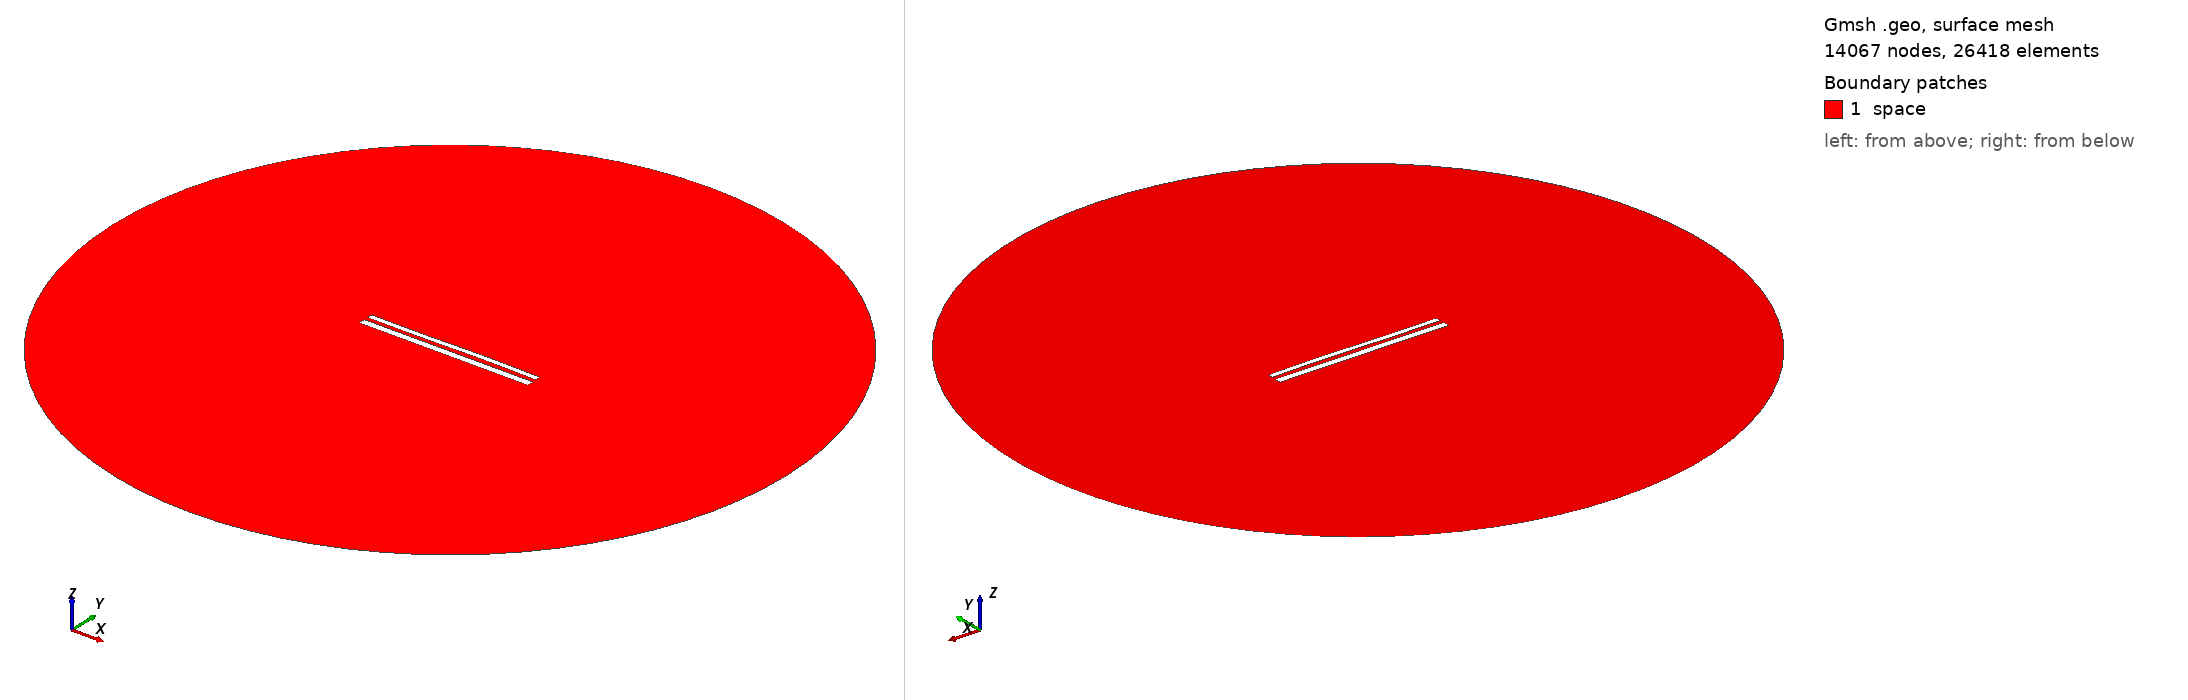

Gmsh geometry script, surface-meshed: 14067 nodes, 26418 surface elements. Boundary patches (legend numbers): 1 space. Left view from above one corner, right view from below the opposite corner. Legend entries are the model's physical surfaces. The drawing asked Gmsh for element sizes between 1% and 20% of the model's largest extent; the script's own settings can give other sizes.

=== 11828.geo (drawn) ===
//---------------------------------------
// Geometry kernel
//---------------------------------------

SetFactory("OpenCASCADE");



//---------------------------------------
// Parameters of the geometry
//---------------------------------------

// Overetch of the upper plate
overetch = 0.375;

// Distance between the plates
distance = 2.25;

// Discretization over the x axis (for the deformation)
nx = 50; 

// Length of the plate
L = 100 - overetch; 

// Number of modes
n = 4; 

// 1st mode coefficient
coeff(1) = 0.15;
beta(1) = 0.596864 * 3.1415926535 / L;

// 2nd mode coefficient
coeff(2) = 0.07499999999999998;
beta(2) = 1.49418 * 3.1415926535 / L;

// 3rd mode coefficient
coeff(3) = -0.15;
beta(3) = 2.50025 * 3.1415926535 / L;

// 4th mode coefficient
coeff(4) = 0.0;
beta(4) = 3.49999 * 3.1415926535 / L;



//---------------------------------------
// Upper plate (deformed rectangle)
//---------------------------------------

// Coordiantes of the upper plate
xmin = -50;
xmax = 50 - overetch;

// Height of the upper plate
yheight = 4 - 2 * overetch;

// Indexes of the points
UpperID[] = {};
LowerID[] = {};
LeftID[] = {};
RightID[] = {};

// Point index
p = 1;

// Horizontal edges
For i In {1:nx}
    x = xmin + (i-1)*(xmax - xmin)/(nx-1);

    y_bottom = distance / 2 + overetch;
    For j In {1:n}
        C = (Cosh(beta(j)*L) + Cos(beta(j)*L)) / (Sinh(beta(j)*L) + Sin(beta(j)*L));
        y_bottom  = y_bottom + coeff(j) * (Cosh(beta(j)*(x+50)) - Cos(beta(j)*(x+50)) - C * (Sinh(beta(j)*(x+50)) - Sin(beta(j)*(x+50))));
    EndFor

    y_top = y_bottom + yheight;

    Point(p) = {x, y_top, 0, 1.0};
    UpperID[i] = p;
    p = p + 1;

    Point(p) = {x, y_bottom, 0, 1.0};
    LowerID[i] = p;
    p = p + 1;
EndFor

// Create point lists
UpperPts[] = {}; LowerPts[] = {};
For i In {1:nx}
  UpperPts[] += {UpperID[i]};
  LowerPts[] += {LowerID[i]};
EndFor

// Build splines
Spline(1) = {UpperPts[]};
Spline(2) = {LowerPts[]};
Line(3) = {LowerPts[nx-1], UpperPts[nx-1]};
Line(4) = {LowerPts[0], UpperPts[0]};

// Build the plane surface
Curve Loop(1) = {2, 3, -1, -4};
Plane Surface(1) = {1};



//---------------------------------------
// Lower plate (rectangle)
//---------------------------------------

// Vertices
Point(1001) = {-50, -1, 0, 1.0};
Point(1002) = { 50, -1, 0, 1.0};
Point(1003) = { 50,  -5, 0, 1.0};
Point(1004) = {-50,  -5, 0, 1.0};

// Edges
Line(5) = {1001, 1002};
Line(6) = {1002, 1003};
Line(7) = {1003, 1004};
Line(8) = {1004, 1001};

// Plane surface
Line Loop(2) = {5, 6, 7, 8};
Plane Surface(2) = {2}; 



//---------------------------------------
// Outer (fictious) boundary
//---------------------------------------

// Points
Point(1005) = {0, 0, 0};       // Center
Point(1006) = {200, 0, 0};     // Start point
Point(1007) = {0, 200, 0};     // 90 degrees
Point(1008) = {-200, 0, 0};    // 180 degrees
Point(1009) = {0, -200, 0};    // 270 degrees

// Circle arcs (each needs start, center, end)
Circle(9) = {1006, 1005, 1007};
Circle(10) = {1007, 1005, 1008};
Circle(11) = {1008, 1005, 1009};
Circle(12) = {1009, 1005, 1006};

// Plane surface for the entire domain
Curve Loop(3) = {9, 10, 11, 12};
Surface(3) = {3};

// Subtract the plates from the whole domain to obtain the actual domain where we want to solve the equations
BooleanDifference{ Surface{3}; Delete; }{ Surface{1}; Surface{2}; Delete; }




//---------------------------------------
// Transfinite Lines/Curves
//---------------------------------------

// Set the number of points on the boundaries
r = 7;

// Plates
Transfinite Curve {1, 2} = 50*r Using Progression 1;
Transfinite Curve {3, 4} = 2*r Using Progression 1;
Transfinite Line {5, 7} = 50*r Using Progression 1;
Transfinite Line {6, 8} = 2*r Using Progression 1;

// Outer boundary
Transfinite Line {9, 10, 11, 12} = 20 Using Progression 1;



//---------------------------------------
// Physical groups
//---------------------------------------                

// Physical curves (boundaries)
Physical Line("force_segment", 10) = {2};
Physical Line("upper_plate", 11) = {1, 3, 4};
Physical Line("lower_plate", 12) = {5, 6, 7, 8};
Physical Line("boundary", 20) = {9, 10, 11, 12};

// Physical Surfaces
Physical Surface("space", 30) = {3};



//---------------------------------------
// 6. Generate the Mesh
//---------------------------------------

// 2D mesh generation
Mesh 2;
